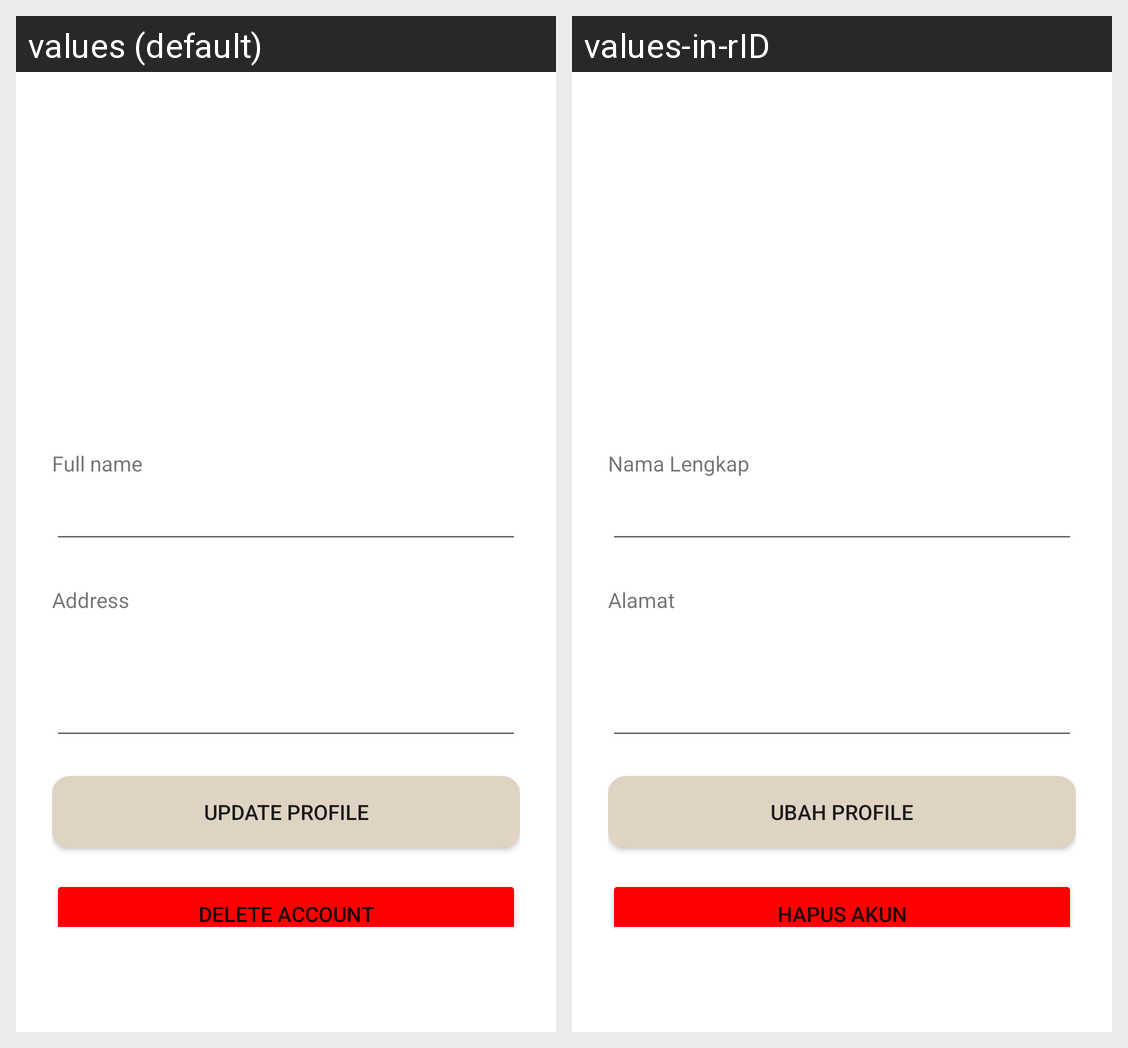

For this localized Android screen grid, give each drawn string resource with its value in every locale shown.
Android screen res/layout/fragment_update_profile.xml rendered under 2 locales, left to right: values (default), values-in-rID. Device: Nexus 5 (rendered at 1080×1920; each locale shown at half size, 540×960, under a caption strip naming it); theme Theme.Kofi.
Strings drawn on this screen, with the default value and each locale's value (text and hints the layout hard-codes, and strings that could not be matched under every locale, appear in the picture but are not listed):

full_name
  values: Full name
  values-in-rID: Nama Lengkap

address
  values: Address
  values-in-rID: Alamat

update_profile_button
  values: Update Profile
  values-in-rID: Ubah Profile

delete_account_button
  values: Delete Account
  values-in-rID: Hapus Akun
